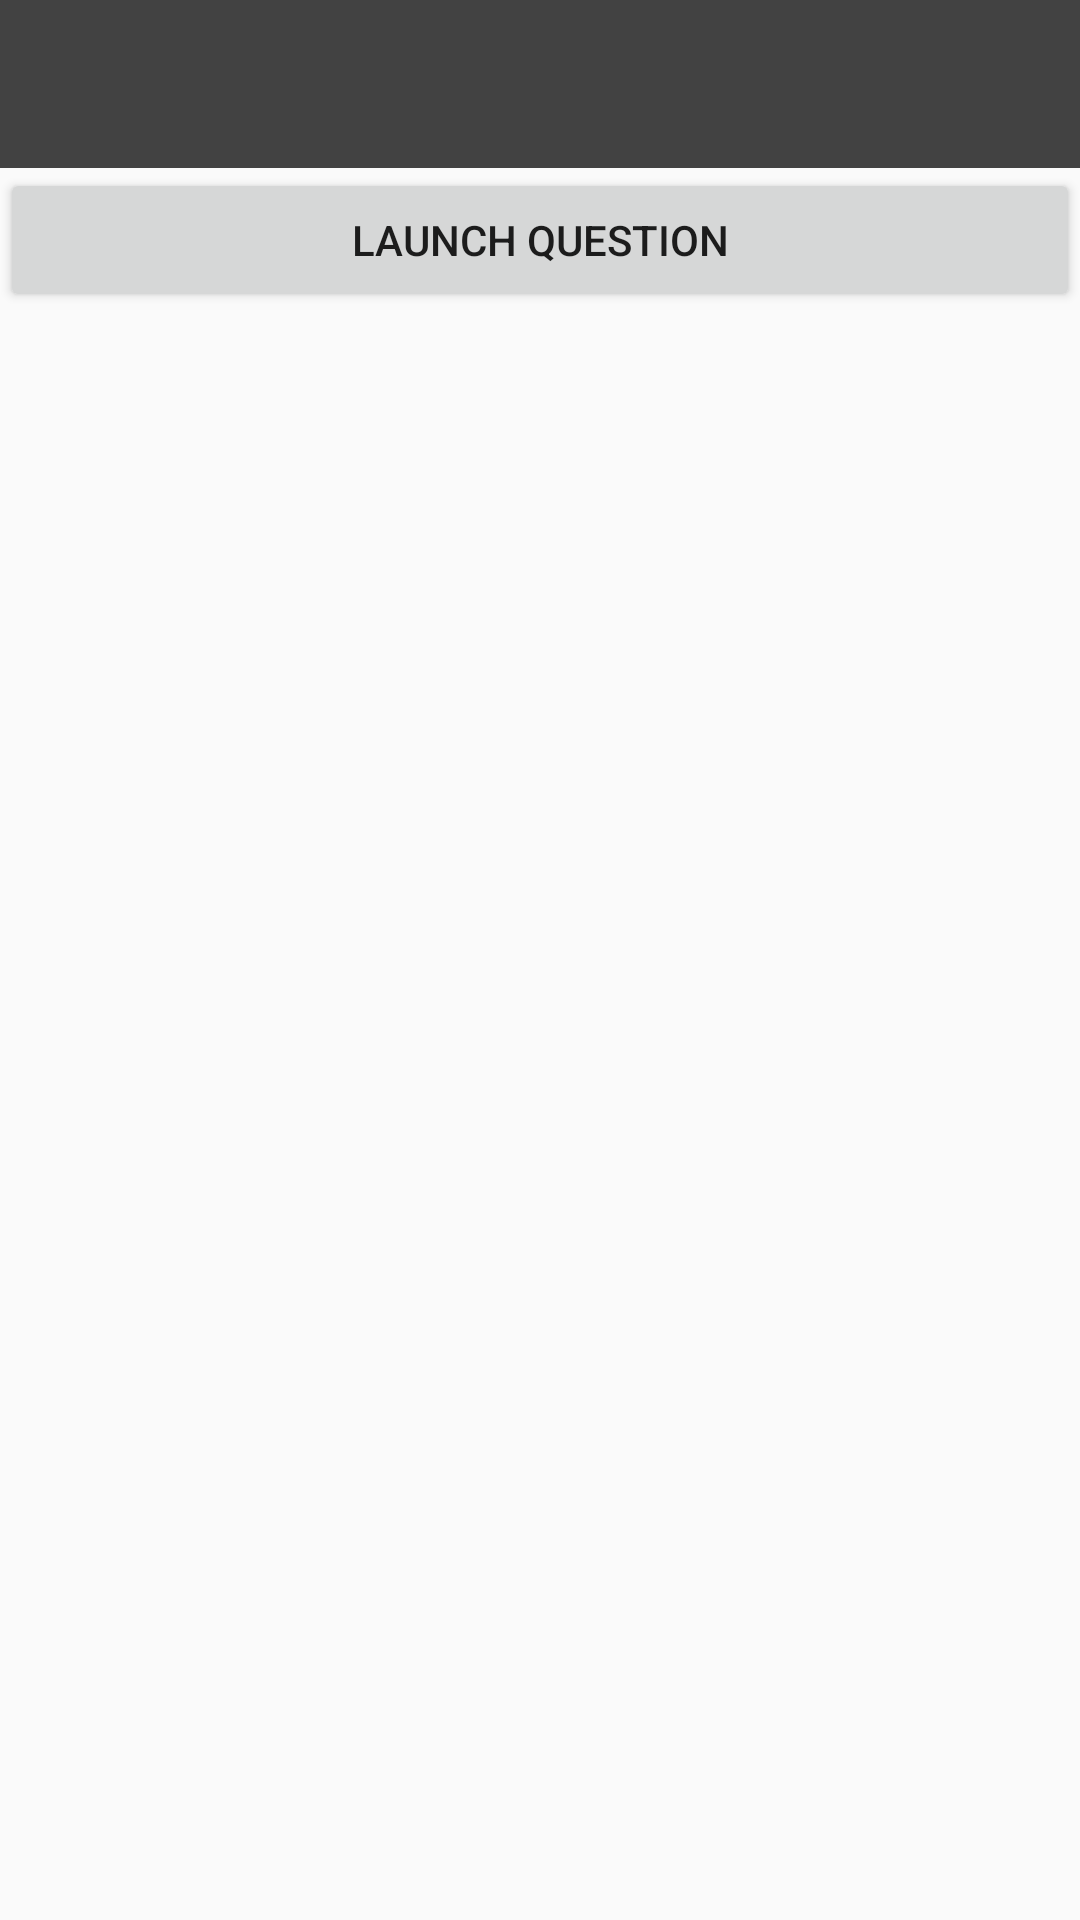

Android layout source for this screen:
<!-- AndroidManifest.xml: application theme AppTheme -->
<!-- res/layout/activity_main.xml -->
<?xml version="1.0" encoding="utf-8"?>
<RelativeLayout xmlns:android="http://schemas.android.com/apk/res/android"
    xmlns:app="http://schemas.android.com/apk/res-auto"
    xmlns:tools="http://schemas.android.com/tools"
    android:layout_width="match_parent"
    android:layout_height="match_parent"
    tools:context="com.example.mathtrack.MainActivity">
    
    <android.support.v7.widget.Toolbar
        android:theme="@style/ToolbarText"
        android:id="@+id/toolbar"
        android:layout_width="match_parent"
        android:layout_height="56dp"
        android:layout_alignParentTop="true"
        android:background="?attr/colorPrimary">


    </android.support.v7.widget.Toolbar>

    <LinearLayout
        android:layout_width="match_parent"
        android:layout_height="match_parent"
        android:orientation="vertical"
        android:layout_below="@+id/toolbar">

        <Button
            android:id="@+id/button3"
            android:layout_width="match_parent"
            android:layout_height="wrap_content"
            android:onClick="developmentTestButton"
            android:text="Launch Question" />
    </LinearLayout>


</RelativeLayout>
<!-- resources referenced by this layout -->
<resources>
  <style name="ToolbarText">
          <item name="android:textColorPrimary">@color/lightWhite</item>
          <item name="android:actionMenuTextColor">@color/lightBlack</item>
          <item name="android:textColorSecondary">@color/lightWhite</item>
          <item name="android:actionBarWidgetTheme">@style/MenuStyle</item>
          <item name="android:itemTextAppearance">@style/MenuStyle</item>
      </style>
  <style name="AppTheme" parent="Theme.AppCompat.Light.NoActionBar">
          
          <item name="colorPrimary">@color/colorPrimary</item>
          <item name="colorPrimaryDark">@color/colorPrimaryDark</item>
          <item name="colorAccent">@color/colorAccent</item>
      </style>
  <color name="lightWhite">#f5f5f5</color>
  <color name="lightBlack">#212121</color>
  <style name="MenuStyle">
          <item name="android:textColor">?attr/colorPrimaryDark</item>
      </style>
  <color name="colorPrimary">#424242</color>
  <color name="colorPrimaryDark">#212121</color>
  <color name="colorAccent">#cfd8dc</color>
</resources>
